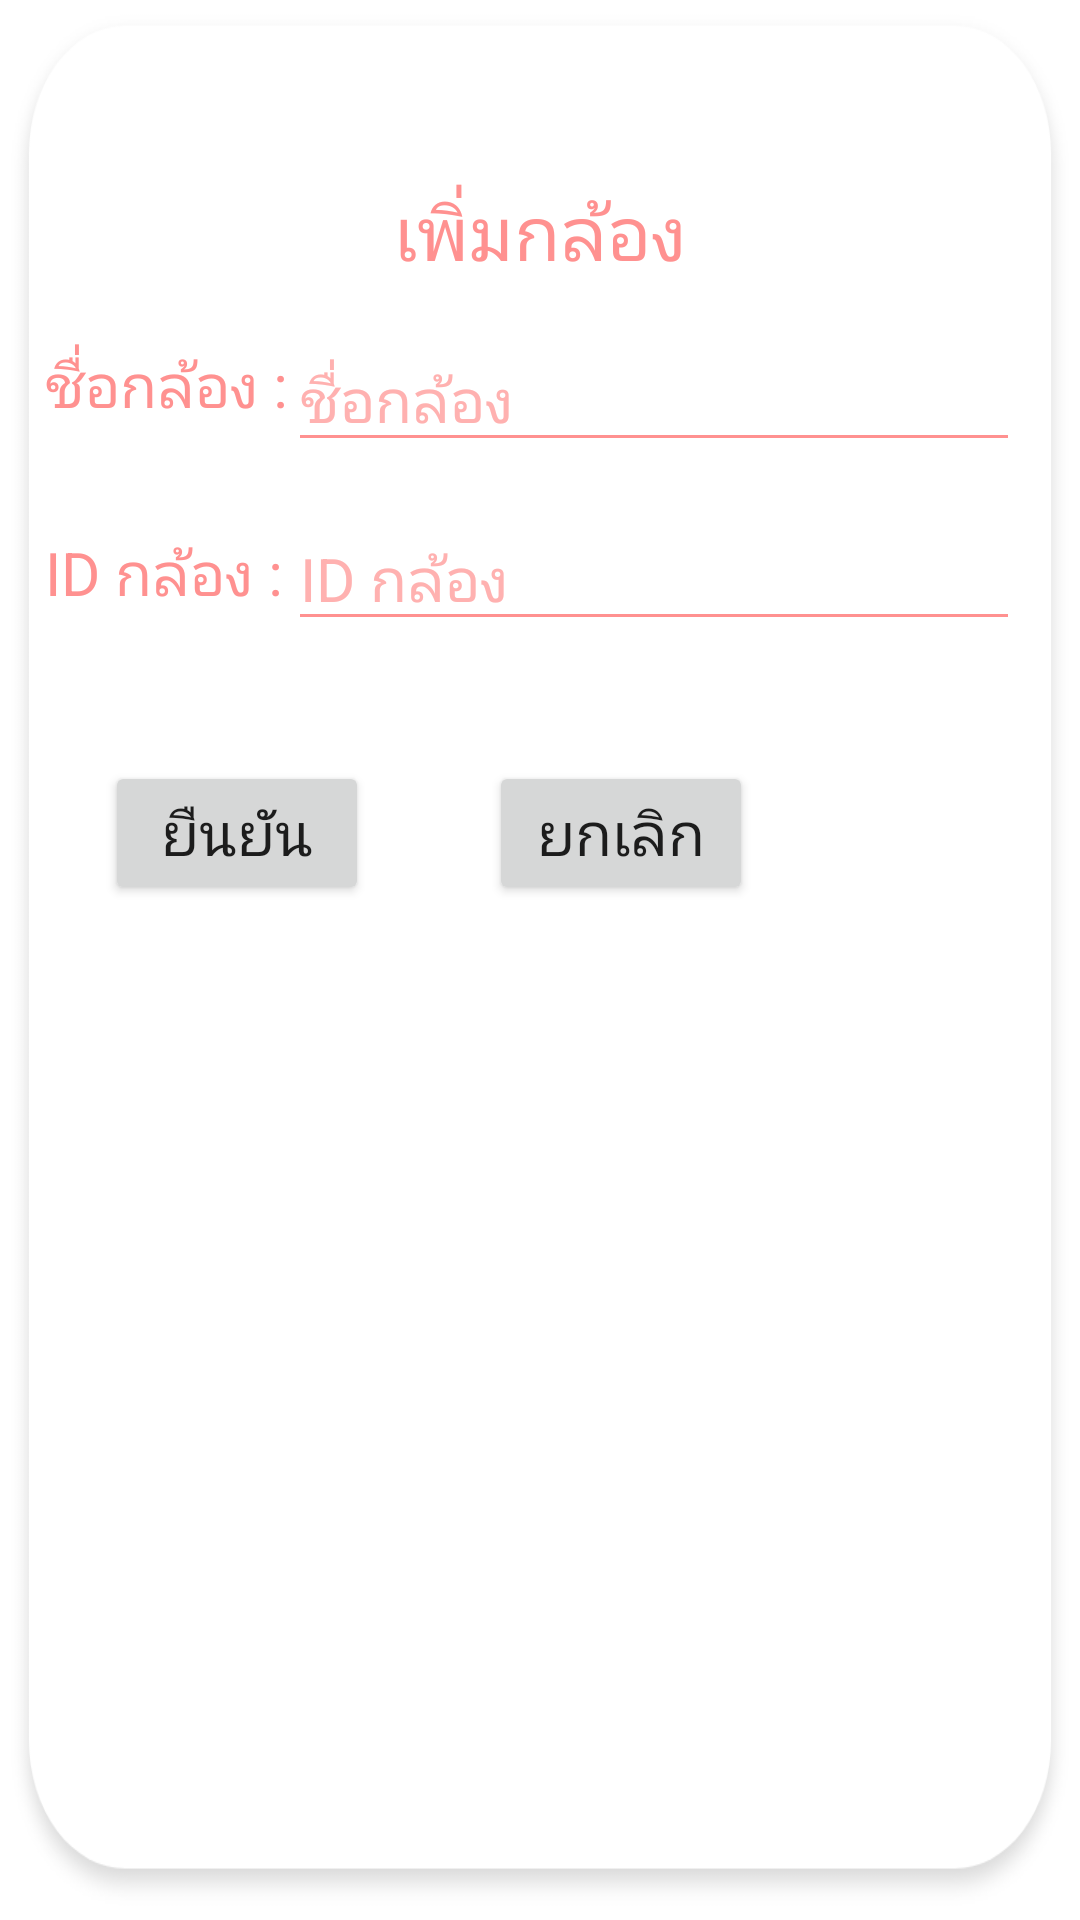

Produce the Android XML layout that renders to this screen, including the resource entries it uses.
<!-- AndroidManifest.xml: application theme Theme.IoT_Project -->
<!-- res/layout/addcamera_dialog.xml -->
<?xml version="1.0" encoding="utf-8"?>
<RelativeLayout xmlns:android="http://schemas.android.com/apk/res/android"
    android:layout_width="wrap_content"
    android:layout_height="wrap_content"
    android:background="@drawable/dialogbackground">
    <TextView
        android:id="@+id/Confirm_Add"
        android:layout_width="wrap_content"
        android:layout_height="wrap_content"
        android:layout_alignParentTop="true"
        android:layout_centerHorizontal="true"
        android:layout_marginTop="60dp"
        android:text="เพิ่มกล้อง"
        android:textColor="#FF9190"
        android:textSize="25sp" />
    <TextView
        android:id="@+id/Add_Cam_Name_Label"
        android:textColor="#FF9190"
        android:layout_below="@+id/Confirm_Add"
        android:layout_alignParentLeft="true"
        android:layout_marginLeft="15dp"
        android:layout_marginTop="20dp"
        android:text="ชื่อกล้อง :"
        android:textSize="20sp"
        android:layout_width="wrap_content"
        android:layout_height="wrap_content"/>

    <EditText
        android:id="@+id/Add_Cam_Name"
        android:layout_width="match_parent"
        android:layout_height="wrap_content"
        android:layout_below="@+id/Confirm_Add"
        android:layout_marginTop="15dp"
        android:layout_marginRight="20dp"
        android:layout_toRightOf="@+id/Add_Cam_Name_Label"
        android:hint="ชื่อกล้อง"
        android:backgroundTint="#FF9190"
        android:inputType="textEmailAddress"
        android:maxLines="1"
        android:textColor="#FF9190"
        android:textColorHint="#ffb1b0"
        android:textSize="20dp" />
    <TextView
        android:id="@+id/Add_Cam_Id_Label"
        android:textColor="#FF9190"
        android:layout_below="@+id/Add_Cam_Name_Label"
        android:layout_alignParentLeft="true"
        android:layout_marginLeft="15dp"
        android:layout_marginTop="35dp"
        android:text="ID กล้อง :"
        android:textSize="20sp"
        android:layout_width="wrap_content"
        android:layout_height="wrap_content"/>

    <EditText
        android:id="@+id/Add_Cam_Id"
        android:layout_width="match_parent"
        android:layout_height="wrap_content"
        android:layout_below="@+id/Add_Cam_Name"
        android:layout_marginTop="15dp"
        android:layout_marginRight="20dp"
        android:layout_toRightOf="@+id/Add_Cam_Name_Label"
        android:hint="ID กล้อง"
        android:backgroundTint="#FF9190"
        android:inputType="textEmailAddress"
        android:maxLines="1"
        android:textColor="#FF9190"
        android:textColorHint="#ffb1b0"
        android:textSize="20dp" />

    <Button
        android:id="@+id/Add_Ok"
        android:layout_width="wrap_content"
        android:layout_height="wrap_content"
        android:layout_below="@+id/Add_Cam_Id"
        android:layout_alignParentLeft="true"
        android:layout_marginLeft="35dp"
        android:layout_marginTop="40dp"
        android:text="ยืนยัน"
        android:textSize="20sp" />

    <Button
        android:id="@+id/Add_Cancel"
        android:layout_width="wrap_content"
        android:layout_height="wrap_content"
        android:layout_below="@+id/Add_Cam_Id"
        android:layout_marginLeft="40dp"
        android:layout_marginTop="40dp"
        android:layout_toRightOf="@+id/Add_Ok"
        android:text="ยกเลิก"
        android:textSize="20sp" />
    <TextView
        android:id="@+id/Add_Error"
        android:layout_width="wrap_content"
        android:layout_height="wrap_content"
        android:layout_centerHorizontal="true"
        android:textSize="25sp"
        android:text="มีเจ้าของเเล้วหรือ ID ผิด"
        android:visibility="invisible"
        android:layout_marginTop="20dp"
        android:textColor="#FF9190"
        android:layout_below="@+id/Add_Ok"/>
</RelativeLayout>
<!-- resources referenced by this layout -->
<resources>
  <!-- drawable dialogbackground: png bitmap (drawable-hdpi, 12976 bytes) -->
  <style name="Theme.IoT_Project" parent="Theme.MaterialComponents.DayNight.DarkActionBar">
          
          <item name="windowActionBar">false</item>
          <item name="windowNoTitle">true</item>
          <item name="colorPrimary">#FF9190</item>
          <item name="colorPrimaryVariant">#FF9190</item>
          <item name="colorOnPrimary">@color/white</item>
          
          <item name="colorSecondary">@color/teal_200</item>
          <item name="colorSecondaryVariant">@color/teal_700</item>
          <item name="colorOnSecondary">@color/black</item>
          
          <item name="android:statusBarColor" tools:targetApi="l">?attr/colorPrimaryVariant</item>
  
          
      </style>
  <!-- not gathered from this repository: default colours our renderer supplied (Android Studio template values) -->
  <color name="teal_200">#FF03DAC5</color>
  <color name="teal_700">#FF018786</color>
  <color name="black">#FF000000</color>
  <color name="white">#FFFFFFFF</color>
</resources>
